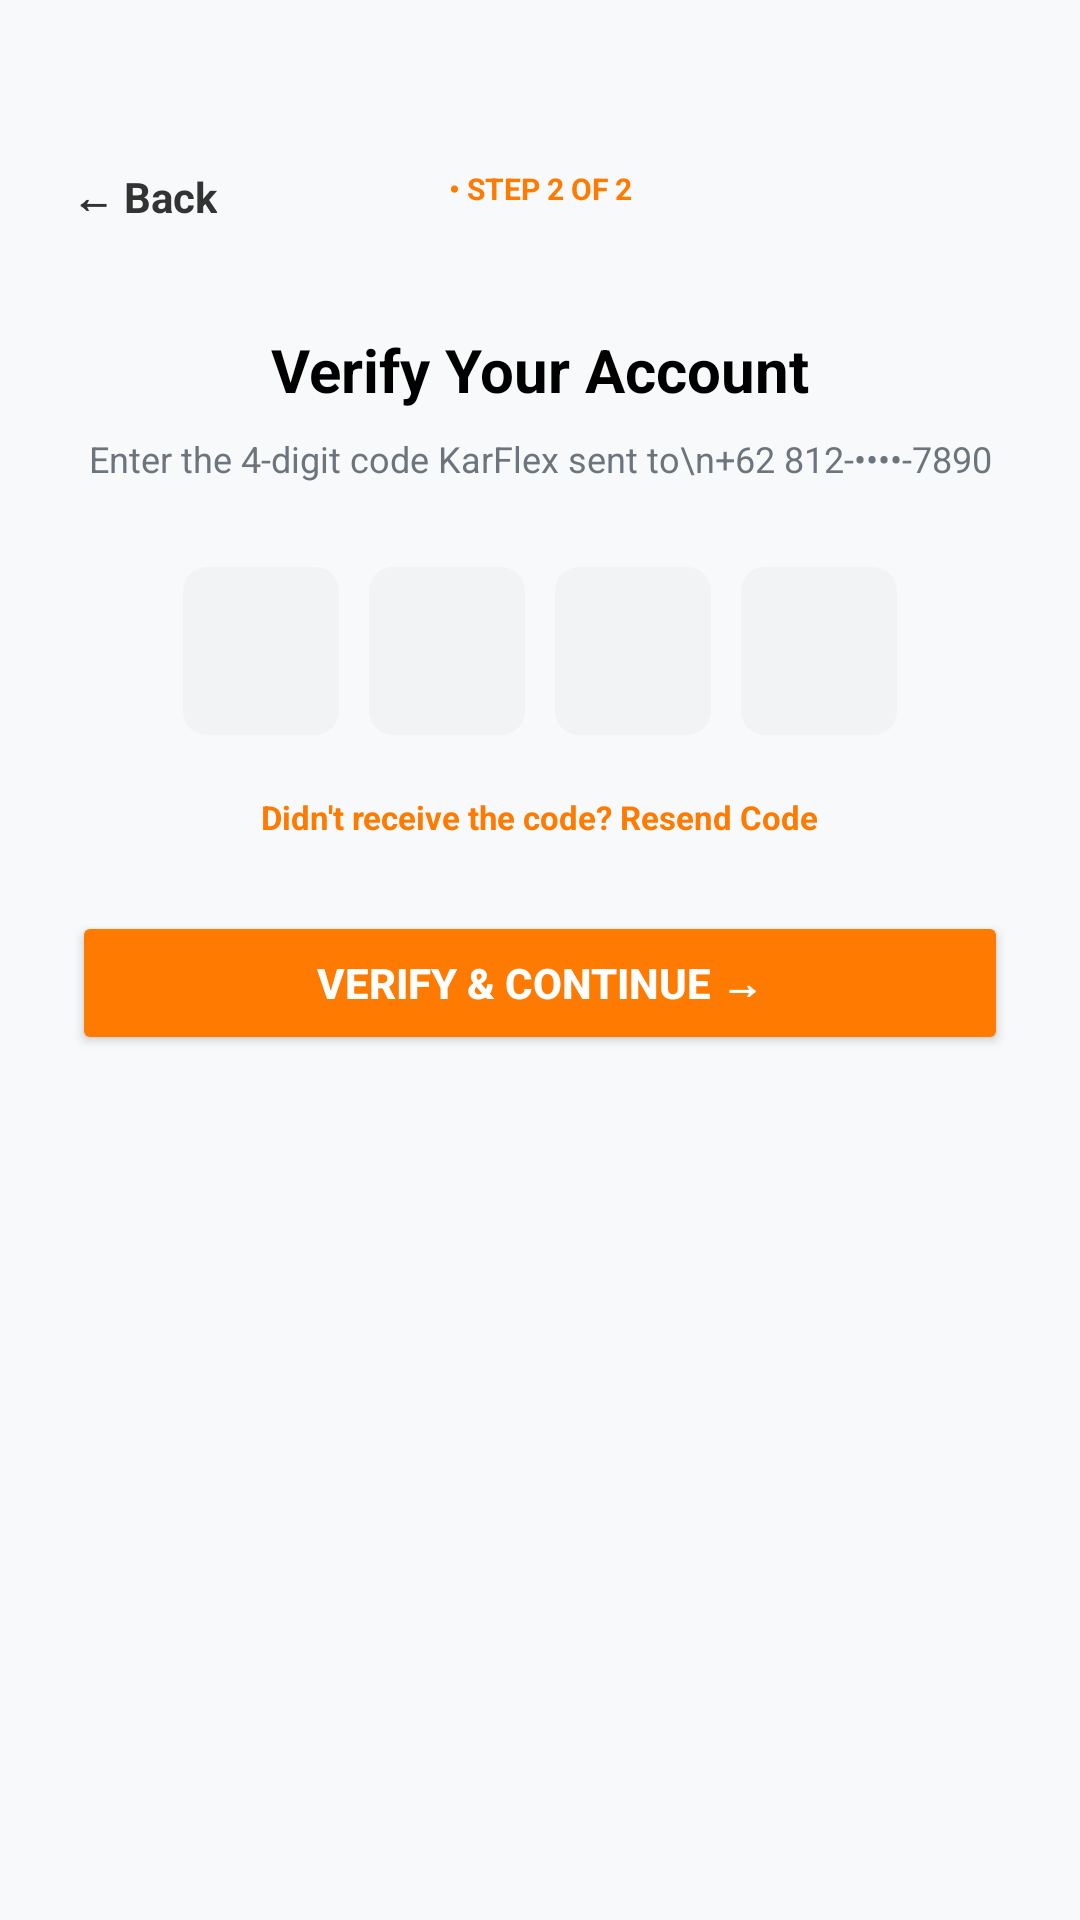

Produce the Android XML layout that renders to this screen, including the resource entries it uses.
<!-- AndroidManifest.xml: activity theme Base.Theme.KarFlex.FullScreen -->
<!-- res/layout/activity_verify.xml -->
<?xml version="1.0" encoding="utf-8"?>
<androidx.constraintlayout.widget.ConstraintLayout xmlns:android="http://schemas.android.com/apk/res/android"
    xmlns:app="http://schemas.android.com/apk/res-auto"
    android:layout_width="match_parent"
    android:layout_height="match_parent"
    android:background="#F8F9FA"
    android:padding="24dp">

    <TextView
        android:id="@+id/btnBackVerify"
        android:layout_width="wrap_content"
        android:layout_height="wrap_content"
        android:layout_marginTop="32dp"
        android:text="← Back"
        android:textSize="14sp"
        android:textStyle="bold"
        android:textColor="#333333"
        app:layout_constraintTop_toTopOf="parent"
        app:layout_constraintStart_toStartOf="parent" />

    <TextView
        android:id="@+id/tvStep"
        android:layout_width="wrap_content"
        android:layout_height="wrap_content"
        android:layout_marginTop="32dp"
        android:text="• STEP 2 OF 2"
        android:textSize="10sp"
        android:textStyle="bold"
        android:textColor="#FF7A00"
        app:layout_constraintTop_toTopOf="parent"
        app:layout_constraintStart_toStartOf="parent"
        app:layout_constraintEnd_toEndOf="parent" />

    <TextView
        android:id="@+id/tvVerifyTitle"
        android:layout_width="wrap_content"
        android:layout_height="wrap_content"
        android:text="Verify Your Account"
        android:textSize="20sp"
        android:textStyle="bold"
        android:textColor="#000000"
        app:layout_constraintTop_toBottomOf="@id/tvStep"
        app:layout_constraintStart_toStartOf="parent"
        app:layout_constraintEnd_toEndOf="parent"
        android:layout_marginTop="40dp" />

    <TextView
        android:id="@+id/tvVerifySub"
        android:layout_width="wrap_content"
        android:layout_height="wrap_content"
        android:text="Enter the 4-digit code KarFlex sent to\n+62 812-••••-7890"
        android:textAlignment="center"
        android:textSize="12sp"
        android:textColor="#6C757D"
        app:layout_constraintTop_toBottomOf="@id/tvVerifyTitle"
        app:layout_constraintStart_toStartOf="parent"
        app:layout_constraintEnd_toEndOf="parent"
        android:layout_marginTop="8dp" />

    <LinearLayout
        android:id="@+id/llOtpContainer"
        android:layout_width="wrap_content"
        android:layout_height="wrap_content"
        android:orientation="horizontal"
        android:layout_marginTop="28dp"
        app:layout_constraintTop_toBottomOf="@id/tvVerifySub"
        app:layout_constraintStart_toStartOf="parent"
        app:layout_constraintEnd_toEndOf="parent">

        <EditText
            android:id="@+id/etOtp1"
            android:layout_width="52dp"
            android:layout_height="56dp"
            android:layout_marginEnd="10dp"
            android:background="@drawable/bg_input"
            android:gravity="center"
            android:inputType="number"
            android:maxLength="1"
            android:textSize="20sp"
            android:textStyle="bold"
            android:textColor="#000000" />

        <EditText
            android:id="@+id/etOtp2"
            android:layout_width="52dp"
            android:layout_height="56dp"
            android:layout_marginEnd="10dp"
            android:background="@drawable/bg_input"
            android:gravity="center"
            android:inputType="number"
            android:maxLength="1"
            android:textSize="20sp"
            android:textStyle="bold"
            android:textColor="#000000" />

        <EditText
            android:id="@+id/etOtp3"
            android:layout_width="52dp"
            android:layout_height="56dp"
            android:layout_marginEnd="10dp"
            android:background="@drawable/bg_input"
            android:gravity="center"
            android:inputType="number"
            android:maxLength="1"
            android:textSize="20sp"
            android:textStyle="bold"
            android:textColor="#000000" />

        <EditText
            android:id="@+id/etOtp4"
            android:layout_width="52dp"
            android:layout_height="56dp"
            android:background="@drawable/bg_input"
            android:gravity="center"
            android:inputType="number"
            android:maxLength="1"
            android:textSize="20sp"
            android:textStyle="bold"
            android:textColor="#000000" />
    </LinearLayout>

    <TextView
        android:id="@+id/tvResend"
        android:layout_width="wrap_content"
        android:layout_height="wrap_content"
        android:text="Didn't receive the code? Resend Code"
        android:textSize="11sp"
        android:textColor="#FF7A00"
        android:textStyle="bold"
        app:layout_constraintTop_toBottomOf="@id/llOtpContainer"
        app:layout_constraintStart_toStartOf="parent"
        app:layout_constraintEnd_toEndOf="parent"
        android:layout_marginTop="20dp" />

    <Button
        android:id="@+id/btnVerifyContinue"
        android:layout_width="0dp"
        android:layout_height="48dp"
        android:layout_marginTop="24dp"
        android:backgroundTint="#FF7A00"
        android:text="Verify &amp; Continue →"
        android:textColor="#FFFFFF"
        android:textSize="14sp"
        android:textStyle="bold"
        app:cornerRadius="8dp"
        app:layout_constraintTop_toBottomOf="@id/tvResend"
        app:layout_constraintStart_toStartOf="parent"
        app:layout_constraintEnd_toEndOf="parent" />

</androidx.constraintlayout.widget.ConstraintLayout>
<!-- resources referenced by this layout -->
<resources>
  <!-- drawable bg_input (drawable) -->
  <?xml version="1.0" encoding="utf-8"?>
  <shape xmlns:android="http://schemas.android.com/apk/res/android"
      android:shape="rectangle">
      <solid android:color="#F1F3F5"/>
      <corners android:radius="8dp"/>
  </shape>
  <style name="Base.Theme.KarFlex.FullScreen" parent="Theme.Material3.DayNight.NoActionBar">
  
          <item name="android:colorBackground">@color/neutral_color</item>
          <item name="android:windowFullscreen">true</item>
          <item name="android:windowContentOverlay">@null</item>
  
      </style>
  <color name="neutral_color">#F5F5F5</color>
</resources>
